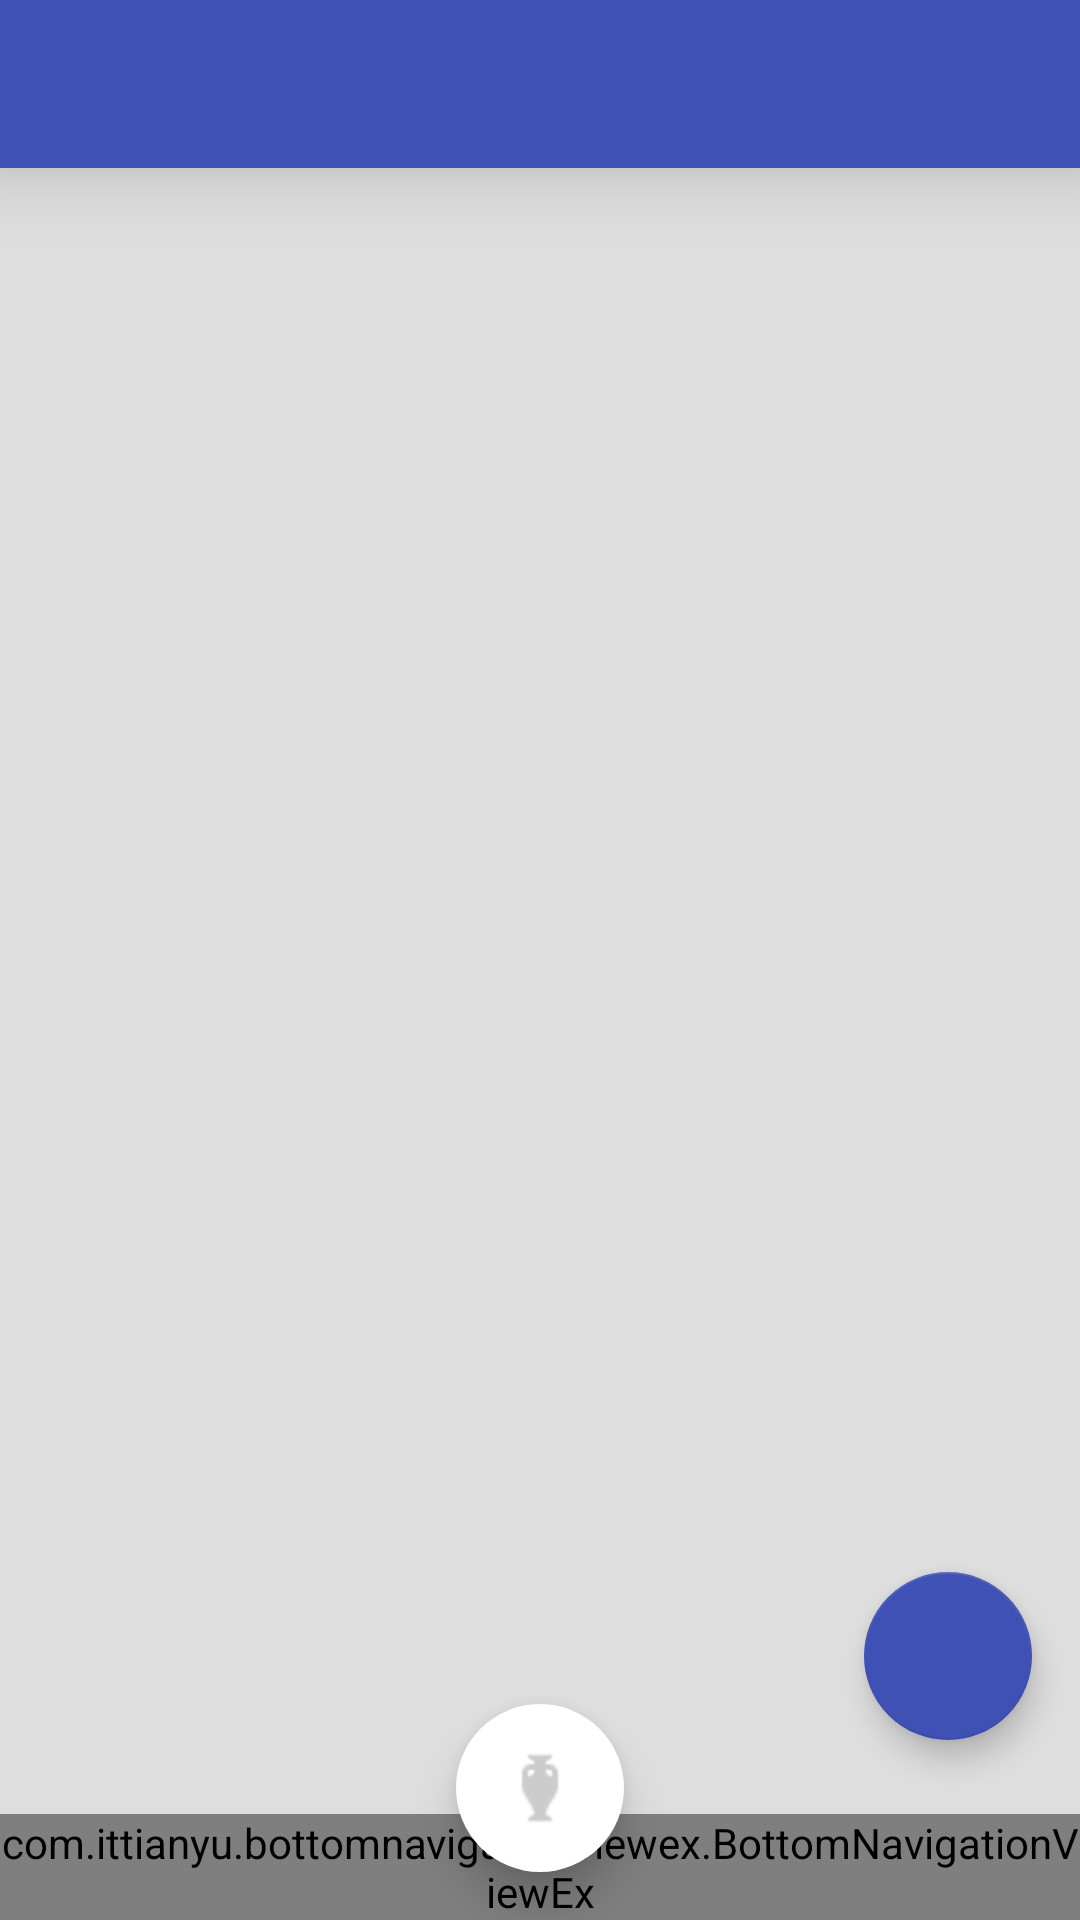

Write the Android layout XML for this screen, with the resource values it uses.
<!-- AndroidManifest.xml: application theme AppTheme -->
<!-- res/layout/activity_navigation.xml -->
<?xml version="1.0" encoding="utf-8"?>
<android.support.v4.widget.DrawerLayout xmlns:android="http://schemas.android.com/apk/res/android"
    xmlns:app="http://schemas.android.com/apk/res-auto"
    xmlns:tools="http://schemas.android.com/tools"
    android:id="@+id/drawer_layout"
    android:layout_width="match_parent"
    android:layout_height="match_parent"
    android:fitsSystemWindows="true"
    tools:openDrawer="start">

    <include
        layout="@layout/app_bar_navigation"
        android:layout_width="match_parent"
        android:layout_height="match_parent" />

    <com.valdroide.thesportsbillboardinstitution.main_user.navigation.ScrimInsetsFrameLayout
        android:id="@+id/container2"
        android:layout_width="280dp"
        android:layout_height="match_parent"
        android:layout_gravity="start"
        android:fitsSystemWindows="true"
        app:insetForeground="#29000000">

        <RelativeLayout
            android:layout_width="match_parent"
            android:layout_height="match_parent">

            <LinearLayout
                android:id="@+id/ll_image"
                android:layout_width="match_parent"
                android:layout_height="wrap_content"
                android:background="@color/colorPrimaryDark"
                android:orientation="vertical">

                <ImageView
                    android:id="@+id/iv_adeful"
                    android:layout_width="match_parent"
                    android:layout_height="200dp"
                    android:layout_alignParentTop="true"
                    android:layout_marginTop="10dp"
                    android:layout_marginBottom="10dp"
                    android:src="@drawable/adeful" />

                <View
                    android:id="@+id/v_linea_sup"
                    android:layout_width="match_parent"
                    android:layout_height="1dp"
                    android:layout_below="@+id/iv_adeful"
                    android:layout_marginLeft="2dp"
                    android:layout_marginRight="2dp"
                    android:layout_marginTop="5dp"
                    android:background="@color/colorBlack" />
            </LinearLayout>


            <android.support.v7.widget.RecyclerView
                android:id="@+id/rv_menu"
                android:background="@color/cardview_light_background"
                android:layout_width="match_parent"
                android:layout_height="match_parent"
                android:layout_below="@+id/ll_image"/>

            <ExpandableListView
                android:id="@+id/navList"
                android:layout_width="match_parent"
                android:layout_height="match_parent"
                android:layout_gravity="start"
                android:layout_marginTop="10dp"
                android:background="@color/colorWhite"
                android:dividerHeight="@dimen/divider_height"
                android:indicatorLeft="?android:attr/expandableListPreferredItemIndicatorLeft"
                android:visibility="gone" />
        </RelativeLayout>

    </com.valdroide.thesportsbillboardinstitution.main_user.navigation.ScrimInsetsFrameLayout>

</android.support.v4.widget.DrawerLayout>
<!-- res/layout/app_bar_navigation.xml (included above) -->
<?xml version="1.0" encoding="utf-8"?>
<android.support.design.widget.CoordinatorLayout xmlns:android="http://schemas.android.com/apk/res/android"
    xmlns:app="http://schemas.android.com/apk/res-auto"
    xmlns:tools="http://schemas.android.com/tools"
    android:layout_width="match_parent"
    android:layout_height="match_parent"
    android:fitsSystemWindows="true"
    tools:context=".main_user.navigation.with_submenu.ui.NavigationActivity">

    <include layout="@layout/toolbar_layout" />

    <include layout="@layout/content_navigation" />

    <android.support.design.widget.FloatingActionButton
        android:id="@+id/fab"
        android:layout_width="wrap_content"
        android:layout_height="wrap_content"
        android:layout_gravity="bottom|end"
        android:layout_marginBottom="60dp"
        android:layout_marginRight="@dimen/fab_margin"
        android:tint="@color/colorWhite"
        app:srcCompat="@drawable/ic_home" />

</android.support.design.widget.CoordinatorLayout>
<!-- res/layout/toolbar_layout.xml (included above) -->
<?xml version="1.0" encoding="utf-8"?>
<android.support.design.widget.AppBarLayout
    xmlns:android="http://schemas.android.com/apk/res/android"
    xmlns:app="http://schemas.android.com/apk/res-auto"
    android:layout_width="match_parent"
    android:layout_height="wrap_content"
    android:elevation="16dp"
    android:theme="@style/AppTheme.AppBarOverlay">

    <android.support.v7.widget.Toolbar
        android:id="@+id/toolbar"
        android:layout_width="match_parent"
        android:layout_height="?attr/actionBarSize"
        android:background="?attr/colorPrimary"
        app:popupTheme="@style/AppTheme.PopupOverlay" />

</android.support.design.widget.AppBarLayout>
<!-- res/layout/content_navigation.xml (included above) -->
<?xml version="1.0" encoding="utf-8"?>
<RelativeLayout xmlns:android="http://schemas.android.com/apk/res/android"
    xmlns:app="http://schemas.android.com/apk/res-auto"
    xmlns:tools="http://schemas.android.com/tools"
    android:layout_width="match_parent"
    android:layout_height="match_parent"
    android:orientation="vertical"
    app:layout_behavior="@string/appbar_scrolling_view_behavior"
    tools:context=".main_user.navigation.with_submenu.ui.NavigationActivity"
    tools:showIn="@layout/app_bar_navigation">

    <ProgressBar
        android:id="@+id/progressBar"
        android:layout_width="wrap_content"
        android:layout_height="wrap_content"
        android:layout_alignParentTop="true"
        android:layout_centerInParent="true"
        android:visibility="gone" />

    <RelativeLayout xmlns:tools="http://schemas.android.com/tools"
        android:id="@+id/activity_with_view_pager"
        android:layout_width="match_parent"
        android:layout_height="match_parent">

        <com.ittianyu.bottomnavigationviewex.BottomNavigationViewEx
            android:id="@+id/navigation_bottom"
            android:layout_width="match_parent"
            android:layout_height="wrap_content"
            android:layout_alignParentBottom="true"
            android:background="@android:color/white"
            app:itemIconTint="@drawable/selector_item_gray_color"
            app:itemTextColor="@drawable/selector_item_gray_color"
            app:menu="@menu/navigation" />

        <android.support.v4.view.ViewPager
            android:id="@+id/view_pager"
            android:layout_width="match_parent"
            android:layout_height="match_parent"
            android:layout_above="@id/navigation_bottom" />

        <android.support.design.widget.FloatingActionButton
            android:id="@+id/center_fab"
            android:layout_width="wrap_content"
            android:layout_height="wrap_content"
            android:layout_alignParentBottom="true"
            android:layout_centerInParent="true"
            android:layout_marginBottom="16dp"
            android:src="@mipmap/tournament_icon"
            android:tint="@color/colorGray"
            app:backgroundTint="@android:color/white"
            app:borderWidth="0dp"
            app:elevation="9dp" />

    </RelativeLayout>


    
    
    
    
    
    
    
    
    
    
    
    

    
    
    
    
    
    


    
    
    
    
    
    
    
    
    
    
    
    
    

    
    
    
    
    
    
    


</RelativeLayout>
<!-- resources referenced by this layout -->
<resources>
  <color name="colorBlack">#000000</color>
  <color name="colorGray">#ccc</color>
  <color name="colorPrimaryDark">#303F9F</color>
  <color name="colorWhite">#FFFFFF</color>
  <dimen name="divider_height">0.5dp</dimen>
  <dimen name="fab_margin">16dp</dimen>
  <!-- drawable adeful: png bitmap (drawable, 253243 bytes) -->
  <!-- mipmap tournament_icon: png bitmap (drawable, 367 bytes) -->
  <style name="AppTheme.AppBarOverlay" parent="ThemeOverlay.AppCompat.Dark.ActionBar" />
  <style name="AppTheme.PopupOverlay" parent="ThemeOverlay.AppCompat.Light" />
  <style name="AppTheme" parent="Theme.AppCompat.Light.NoActionBar">
          <item name="colorPrimary">@color/colorPrimary</item>
          <item name="colorPrimaryDark">@color/colorPrimaryDark</item>
          <item name="colorAccent">@color/colorPrimary</item>
          <item name="windowActionBar">false</item>
          <item name="windowNoTitle">true</item>
          <item name="android:buttonStyle">@style/Button</item>
          
          
      </style>
  <color name="colorPrimary">#3F51B5</color>
  <style name="Button" parent="@android:style/Widget.Button">
          <item name="android:background">@drawable/custom_select_button</item>
          <item name="android:textColor">@color/colorWhiteGrey</item>
          <item name="android:padding">@dimen/padding_button</item>
          <item name="android:textSize">@dimen/button_size</item>
      </style>
  <!-- drawable custom_select_button (drawable) -->
  <?xml version="1.0" encoding="utf-8"?>
  <selector xmlns:android="http://schemas.android.com/apk/res/android">
  
      <item android:state_pressed="true">
          <shape>
              <gradient android:angle="90"
                  android:centerColor="@color/bpLine_background"
                  android:endColor="@color/bpLine_background"
                  android:startColor="@color/bpLine_background" />
              
              
              
              <corners android:radius="10dp" />
              <padding android:bottom="5dp" android:left="5dp" android:right="5dp" android:top="5dp" />
          </shape>
      </item>
  
      
          
              
                  
                  
                  
              
              
              
              
              
          
      
  
      <item>
          <shape>
              <gradient android:angle="90"
                  android:centerColor="@color/default_keyboard_indicator_color_dark"
                  android:endColor="@color/default_keyboard_indicator_color_dark"
                  android:startColor="@color/default_keyboard_indicator_color_dark" />
              
              
              
              <corners android:radius="10dp" />
              <padding android:bottom="5dp"
                  android:left="5dp"
                  android:right="5dp"
                  android:top="5dp" />
          </shape>
      </item>
  </selector>
  <color name="colorWhiteGrey">#f9f9f9</color>
  <dimen name="padding_button">12dp</dimen>
  <dimen name="button_size">16sp</dimen>
</resources>
